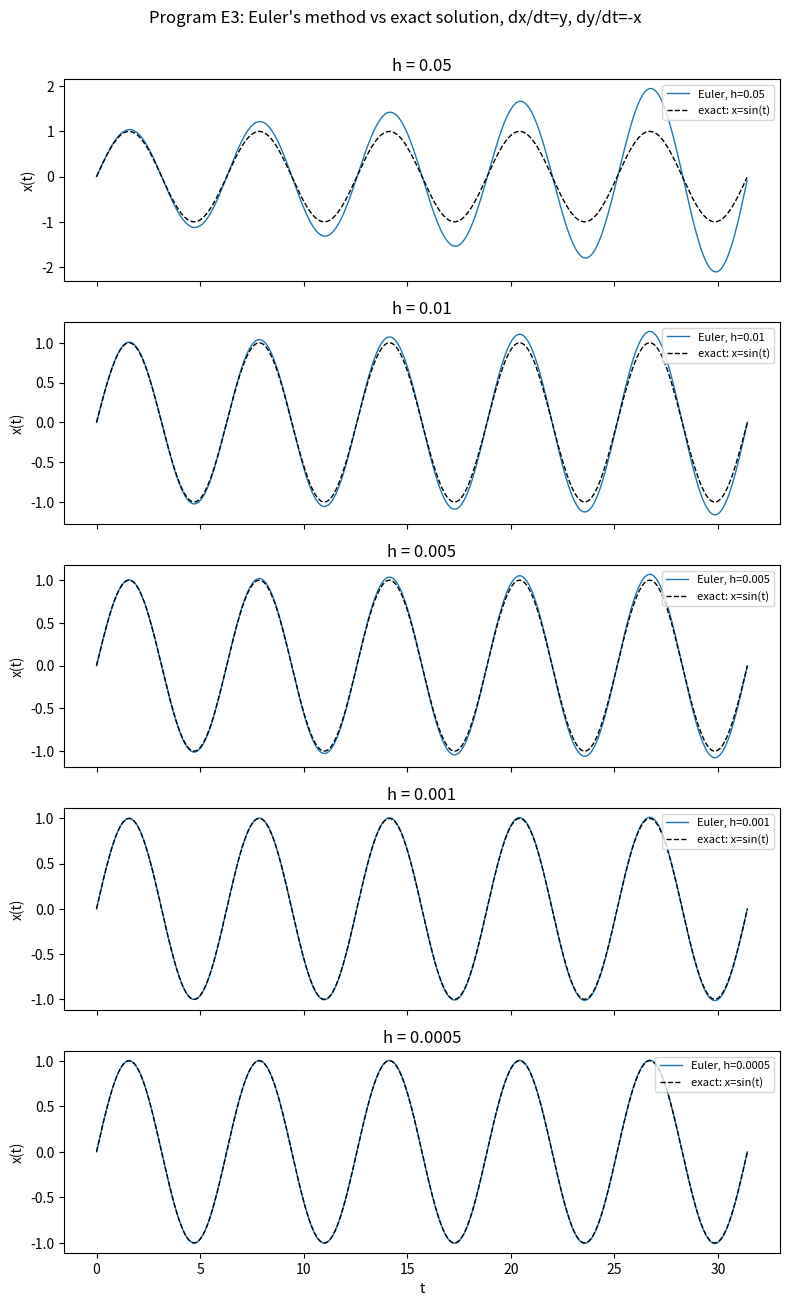
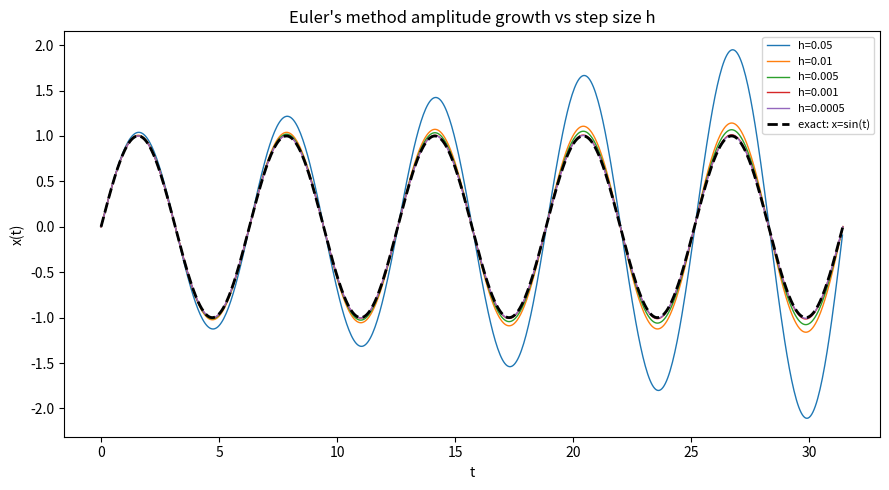

The script that saved these images, in order:
# -*- coding: utf-8 -*-
"""
Program E3: Coupled equations

    dx/dt =  y        (27a)
    dy/dt = -x        (27b)

Built on Program E2: same pattern (a function defining the right-hand
side, and x = x + h * f(...) stepping), extended to a *pair* of coupled
functions fx(x,y,t) and fy(x,y,t), one for each variable, updated
together each step.

Exact solution (simple harmonic oscillator, x(0)=0, y(0)=1):
    x(t) = sin(t)
    y(t) = cos(t)

@author: lukeh
"""

import matplotlib.pyplot as plt
import numpy as np


def fx(x, y, t):
    return y


def fy(x, y, t):
    return -x


def euler_coupled(x0, y0, h, t_max, t0=0.0, blowup=50):
    """
    Euler solver for the coupled system dx/dt = fx(x,y,t), dy/dt = fy(x,y,t).
    Both updates use the OLD x, y (standard explicit Euler - the two
    equations are stepped together, not one after the other).
    Stops early if |x| or |y| exceeds `blowup`, matching the guard used
    in Program E2.
    """
    t_values = [t0]
    x_values = [x0]
    y_values = [y0]
    t, x, y = t0, x0, y0
    while abs(t - t_max) > h / 2:
        try:
            x_new = x + h * fx(x, y, t)
            y_new = y + h * fy(x, y, t)
        except OverflowError:
            break
        if not (np.isfinite(x_new) and np.isfinite(y_new)) or \
           abs(x_new) > blowup or abs(y_new) > blowup:
            break
        x, y = x_new, y_new
        t += h
        t_values.append(t)
        x_values.append(x)
        y_values.append(y)
    return np.array(t_values), np.array(x_values), np.array(y_values)


# ---------------------------------------------------------------------
# Run for several step sizes, h = 0.05 down to h = 0.0005
# t_max covers at least 5 full cycles of the sine wave (period = 2*pi)
# ---------------------------------------------------------------------
h_values = [0.05, 0.01, 0.005, 0.001, 0.0005]
t_max = 5 * 2 * np.pi

# --- one panel per h, Euler x(t) vs exact x=sin(t) ---------------------
fig, axes = plt.subplots(len(h_values), 1, figsize=(8, 2.6 * len(h_values)),
                          sharex=True)

for ax, h in zip(axes, h_values):
    t_vals, x_vals, y_vals = euler_coupled(x0=0, y0=1, h=h, t_max=t_max)
    ax.plot(t_vals, x_vals, linewidth=1, label=f"Euler, h={h}")
    ax.plot(t_vals, np.sin(t_vals), "k--", linewidth=1, label="exact: x=sin(t)")
    ax.set_ylabel("x(t)")
    ax.set_title(f"h = {h}")
    ax.legend(fontsize=8, loc="upper right")

axes[-1].set_xlabel("t")
fig.suptitle("Program E3: Euler's method vs exact solution, dx/dt=y, dy/dt=-x", y=1.001)
plt.tight_layout()
plt.show()

# --- all h values overlaid on one graph, for direct comparison --------
plt.figure(figsize=(9, 5))
for h in h_values:
    t_vals, x_vals, y_vals = euler_coupled(x0=0, y0=1, h=h, t_max=t_max)
    plt.plot(t_vals, x_vals, linewidth=1, label=f"h={h}")

t_exact = np.linspace(0, t_max, 2000)
plt.plot(t_exact, np.sin(t_exact), "k--", linewidth=2, label="exact: x=sin(t)")

plt.xlabel("t")
plt.ylabel("x(t)")
plt.title("Euler's method amplitude growth vs step size h")
plt.legend(fontsize=8)
plt.tight_layout()
plt.show()

print("All Program E3 figures generated.")
